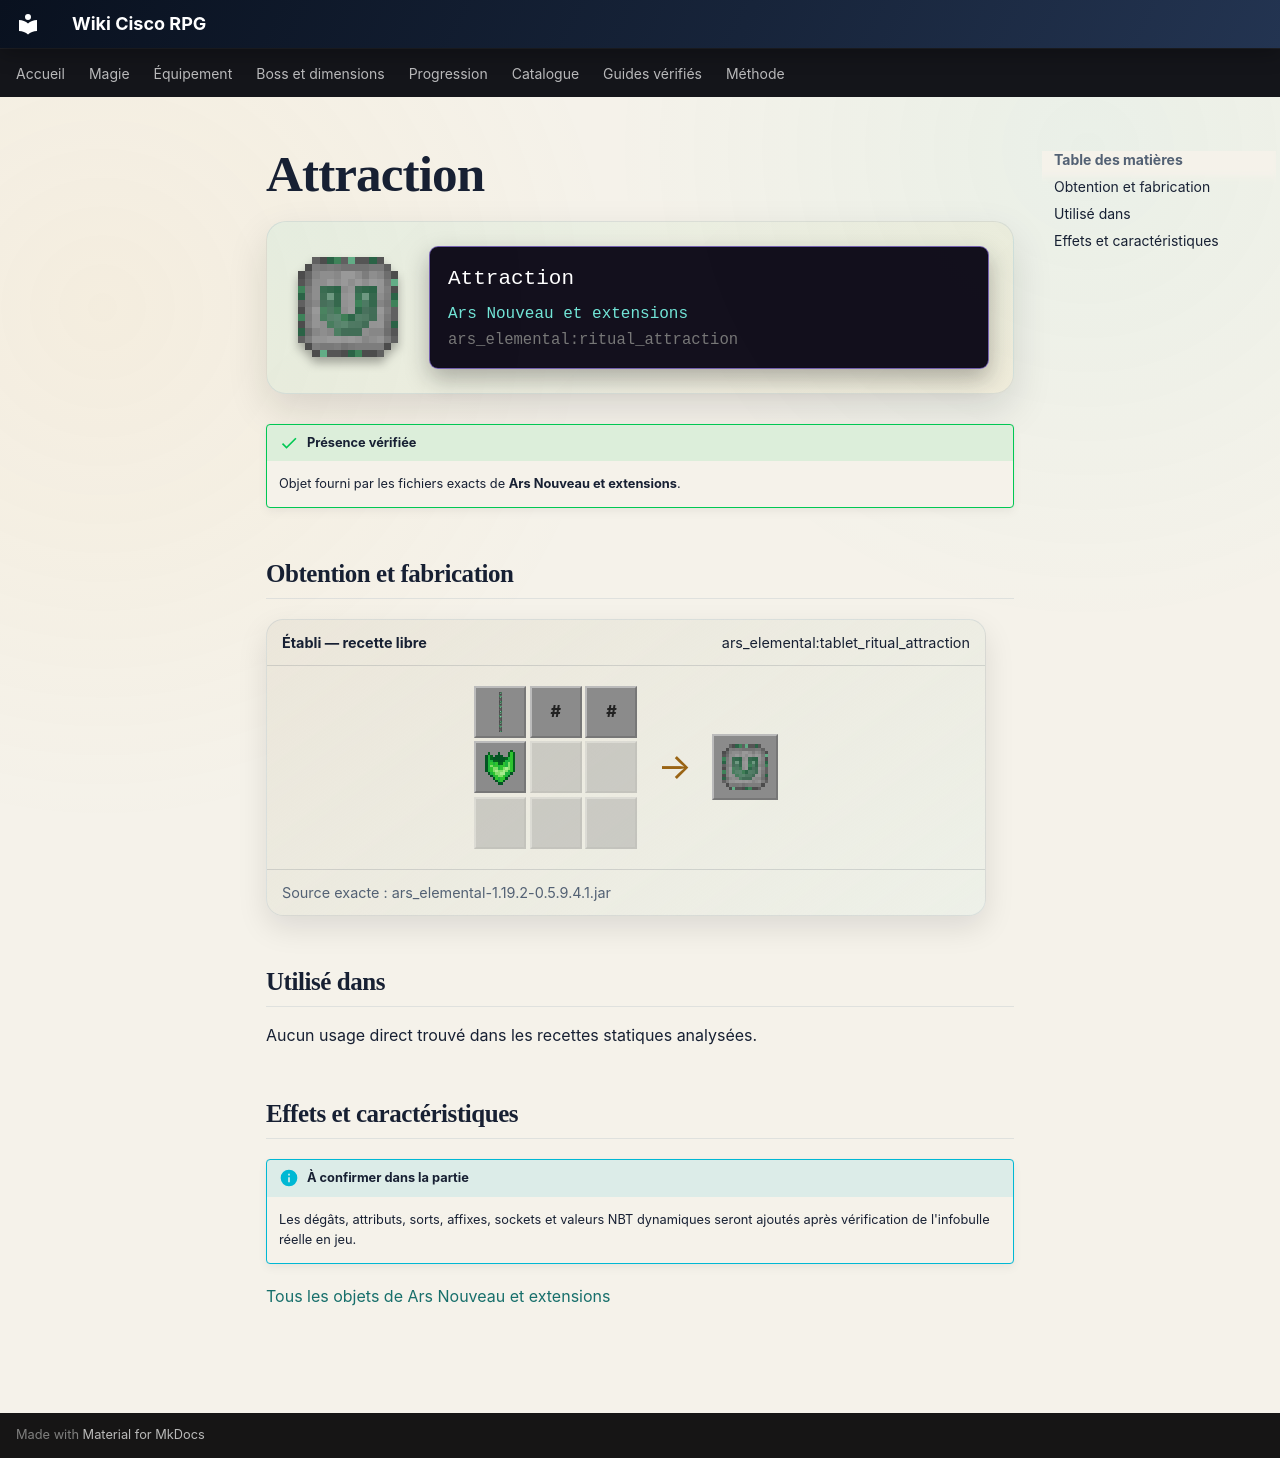

repository: Kloups-Dev/wiki-cisco-rpg · page: catalogue/objets/ars_elemental/ritual_attraction/index.html · generator: mkdocs

# Attraction

<div class="mc-item-showcase">
<img class="mc-item-icon" src="../../../../assets/generated/items/ars_elemental/ritual_attraction.png" alt="Attraction">
<div class="mc-tooltip-card">
<div class="mc-tooltip-card__name">Attraction</div>
<div class="mc-tooltip-card__mod">Ars Nouveau et extensions</div>
<div class="mc-tooltip-card__id">ars_elemental:ritual_attraction</div>
</div>
</div>

!!! success "Présence vérifiée"
    Objet fourni par les fichiers exacts de **Ars Nouveau et extensions**.

## Obtention et fabrication

<div class="jei-recipe"><div class="jei-recipe__head"><strong>Établi — recette libre</strong><span>ars_elemental:tablet_ritual_attraction</span></div><div class="jei-recipe__body"><div class="jei-grid"><a class="jei-slot" href="../../../../catalogue/objets/ars_nouveau/green_archwood_log/" title="Bûche d&#x27;Archwood florissante (ars_nouveau:green_archwood_log)"><img src="../../../../assets/generated/items/ars_nouveau/green_archwood_log.png" alt="" loading="lazy"></a><span class="jei-slot jei-slot--tag" title="#forge:ingots/iron">#</span><span class="jei-slot jei-slot--tag" title="#forge:ingots/iron">#</span><a class="jei-slot" href="../../../../catalogue/objets/ars_nouveau/earth_essence/" title="Essence de terre (ars_nouveau:earth_essence)"><img src="../../../../assets/generated/items/ars_nouveau/earth_essence.png" alt="" loading="lazy"></a><span class="jei-slot jei-slot--empty"></span><span class="jei-slot jei-slot--empty"></span><span class="jei-slot jei-slot--empty"></span><span class="jei-slot jei-slot--empty"></span><span class="jei-slot jei-slot--empty"></span></div><span class="jei-arrow">→</span><span class="jei-slot jei-slot--result"><img src="../../../../assets/generated/items/ars_elemental/ritual_attraction.png" alt=""></span></div><div class="jei-recipe__source">Source exacte : ars_elemental-1.19.2-0.5.9.4.1.jar</div></div>

## Utilisé dans

Aucun usage direct trouvé dans les recettes statiques analysées.

## Effets et caractéristiques

!!! info "À confirmer dans la partie"
    Les dégâts, attributs, sorts, affixes, sockets et valeurs NBT dynamiques seront ajoutés après vérification de l'infobulle réelle en jeu.

[Tous les objets de Ars Nouveau et extensions](../../../contenu/ars-nouveau.md)
